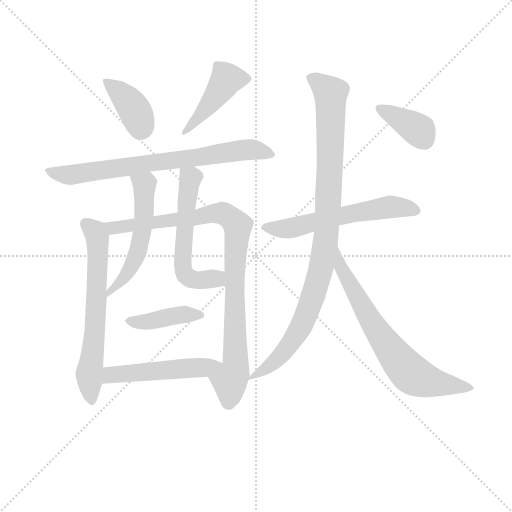
t = 0.00 s
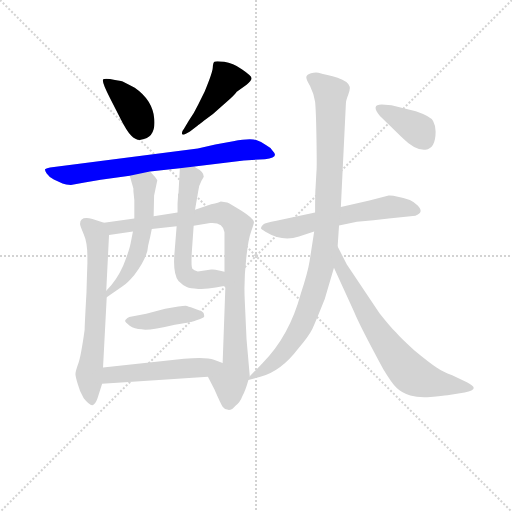
t = 1.93 s
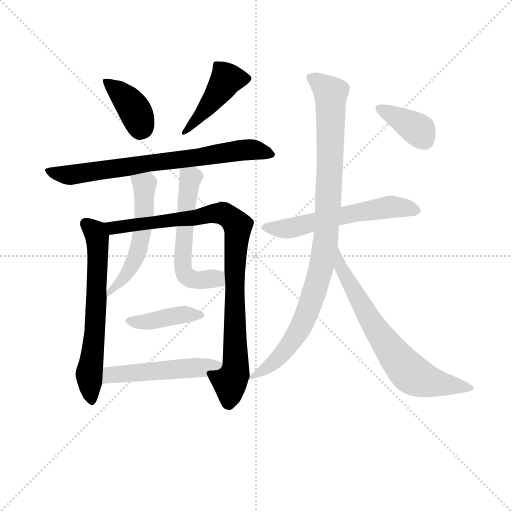
t = 3.86 s
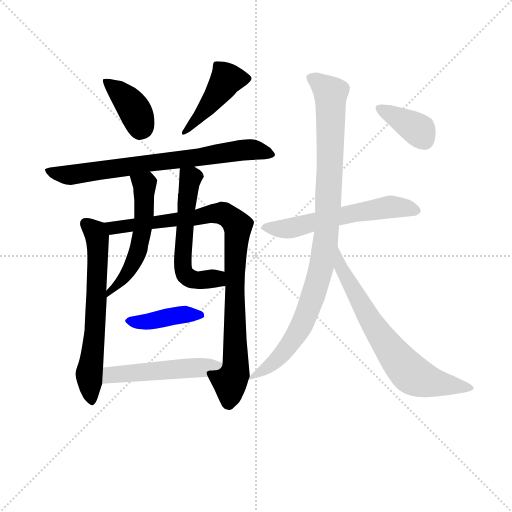
t = 5.79 s
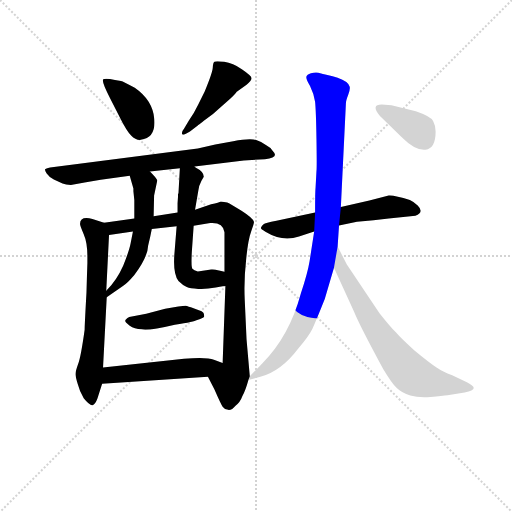
t = 7.72 s
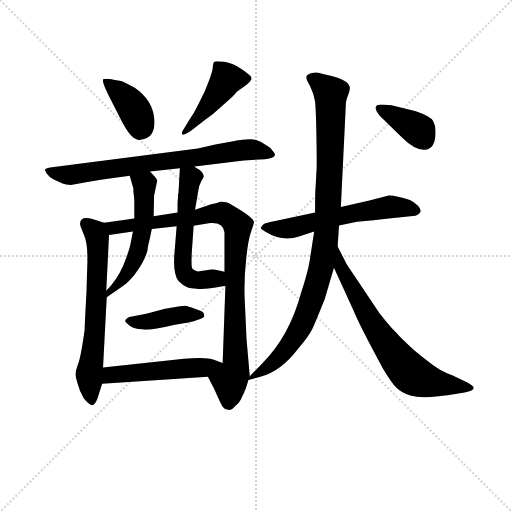
t = 9.65 s

The animated SVG that drew these frames (rendered in a browser with its animation timeline set to each time). Animation: 13 CSS @keyframes rules; one cycle of 9.65 s.

<svg version="1.1" viewBox="0 0 1024 1024" xmlns="http://www.w3.org/2000/svg">
  <g stroke="lightgray" stroke-dasharray="1,1" stroke-width="1" transform="scale(4, 4)">
    <line x1="0" y1="0" x2="256" y2="256"></line>
    <line x1="256" y1="0" x2="0" y2="256"></line>
    <line x1="128" y1="0" x2="128" y2="256"></line>
    <line x1="0" y1="128" x2="256" y2="128"></line>
  </g>
<g transform="scale(0.92, -0.92) translate(60, -900)">
   <style type="text/css">
    @keyframes keyframes0 {
      from {
       stroke: blue;
       stroke-dashoffset: 386;
       stroke-width: 128;
       }
       56% {
       animation-timing-function: step-end;
       stroke: blue;
       stroke-dashoffset: 0;
       stroke-width: 128;
       }
       to {
       stroke: black;
       stroke-width: 1024;
       }
       }
       #make-me-a-hanzi-animation-0 {
         animation: keyframes0 0.564128s both;
         animation-delay: 0.000000s;
         animation-timing-function: linear;
       }
    @keyframes keyframes1 {
      from {
       stroke: blue;
       stroke-dashoffset: 450;
       stroke-width: 128;
       }
       59% {
       animation-timing-function: step-end;
       stroke: blue;
       stroke-dashoffset: 0;
       stroke-width: 128;
       }
       to {
       stroke: black;
       stroke-width: 1024;
       }
       }
       #make-me-a-hanzi-animation-1 {
         animation: keyframes1 0.616211s both;
         animation-delay: 0.564128s;
         animation-timing-function: linear;
       }
    @keyframes keyframes2 {
      from {
       stroke: blue;
       stroke-dashoffset: 742;
       stroke-width: 128;
       }
       71% {
       animation-timing-function: step-end;
       stroke: blue;
       stroke-dashoffset: 0;
       stroke-width: 128;
       }
       to {
       stroke: black;
       stroke-width: 1024;
       }
       }
       #make-me-a-hanzi-animation-2 {
         animation: keyframes2 0.853841s both;
         animation-delay: 1.180339s;
         animation-timing-function: linear;
       }
    @keyframes keyframes3 {
      from {
       stroke: blue;
       stroke-dashoffset: 652;
       stroke-width: 128;
       }
       68% {
       animation-timing-function: step-end;
       stroke: blue;
       stroke-dashoffset: 0;
       stroke-width: 128;
       }
       to {
       stroke: black;
       stroke-width: 1024;
       }
       }
       #make-me-a-hanzi-animation-3 {
         animation: keyframes3 0.780599s both;
         animation-delay: 2.034180s;
         animation-timing-function: linear;
       }
    @keyframes keyframes4 {
      from {
       stroke: blue;
       stroke-dashoffset: 941;
       stroke-width: 128;
       }
       75% {
       animation-timing-function: step-end;
       stroke: blue;
       stroke-dashoffset: 0;
       stroke-width: 128;
       }
       to {
       stroke: black;
       stroke-width: 1024;
       }
       }
       #make-me-a-hanzi-animation-4 {
         animation: keyframes4 1.015788s both;
         animation-delay: 2.814779s;
         animation-timing-function: linear;
       }
    @keyframes keyframes5 {
      from {
       stroke: blue;
       stroke-dashoffset: 542;
       stroke-width: 128;
       }
       64% {
       animation-timing-function: step-end;
       stroke: blue;
       stroke-dashoffset: 0;
       stroke-width: 128;
       }
       to {
       stroke: black;
       stroke-width: 1024;
       }
       }
       #make-me-a-hanzi-animation-5 {
         animation: keyframes5 0.691081s both;
         animation-delay: 3.830566s;
         animation-timing-function: linear;
       }
    @keyframes keyframes6 {
      from {
       stroke: blue;
       stroke-dashoffset: 576;
       stroke-width: 128;
       }
       65% {
       animation-timing-function: step-end;
       stroke: blue;
       stroke-dashoffset: 0;
       stroke-width: 128;
       }
       to {
       stroke: black;
       stroke-width: 1024;
       }
       }
       #make-me-a-hanzi-animation-6 {
         animation: keyframes6 0.718750s both;
         animation-delay: 4.521647s;
         animation-timing-function: linear;
       }
    @keyframes keyframes7 {
      from {
       stroke: blue;
       stroke-dashoffset: 415;
       stroke-width: 128;
       }
       57% {
       animation-timing-function: step-end;
       stroke: blue;
       stroke-dashoffset: 0;
       stroke-width: 128;
       }
       to {
       stroke: black;
       stroke-width: 1024;
       }
       }
       #make-me-a-hanzi-animation-7 {
         animation: keyframes7 0.587728s both;
         animation-delay: 5.240397s;
         animation-timing-function: linear;
       }
    @keyframes keyframes8 {
      from {
       stroke: blue;
       stroke-dashoffset: 510;
       stroke-width: 128;
       }
       62% {
       animation-timing-function: step-end;
       stroke: blue;
       stroke-dashoffset: 0;
       stroke-width: 128;
       }
       to {
       stroke: black;
       stroke-width: 1024;
       }
       }
       #make-me-a-hanzi-animation-8 {
         animation: keyframes8 0.665039s both;
         animation-delay: 5.828125s;
         animation-timing-function: linear;
       }
    @keyframes keyframes9 {
      from {
       stroke: blue;
       stroke-dashoffset: 590;
       stroke-width: 128;
       }
       66% {
       animation-timing-function: step-end;
       stroke: blue;
       stroke-dashoffset: 0;
       stroke-width: 128;
       }
       to {
       stroke: black;
       stroke-width: 1024;
       }
       }
       #make-me-a-hanzi-animation-9 {
         animation: keyframes9 0.730143s both;
         animation-delay: 6.493164s;
         animation-timing-function: linear;
       }
    @keyframes keyframes10 {
      from {
       stroke: blue;
       stroke-dashoffset: 986;
       stroke-width: 128;
       }
       76% {
       animation-timing-function: step-end;
       stroke: blue;
       stroke-dashoffset: 0;
       stroke-width: 128;
       }
       to {
       stroke: black;
       stroke-width: 1024;
       }
       }
       #make-me-a-hanzi-animation-10 {
         animation: keyframes10 1.052409s both;
         animation-delay: 7.223307s;
         animation-timing-function: linear;
       }
    @keyframes keyframes11 {
      from {
       stroke: blue;
       stroke-dashoffset: 700;
       stroke-width: 128;
       }
       69% {
       animation-timing-function: step-end;
       stroke: blue;
       stroke-dashoffset: 0;
       stroke-width: 128;
       }
       to {
       stroke: black;
       stroke-width: 1024;
       }
       }
       #make-me-a-hanzi-animation-11 {
         animation: keyframes11 0.819661s both;
         animation-delay: 8.275716s;
         animation-timing-function: linear;
       }
    @keyframes keyframes12 {
      from {
       stroke: blue;
       stroke-dashoffset: 372;
       stroke-width: 128;
       }
       55% {
       animation-timing-function: step-end;
       stroke: blue;
       stroke-dashoffset: 0;
       stroke-width: 128;
       }
       to {
       stroke: black;
       stroke-width: 1024;
       }
       }
       #make-me-a-hanzi-animation-12 {
         animation: keyframes12 0.552734s both;
         animation-delay: 9.095378s;
         animation-timing-function: linear;
       }
</style>
<path d="M 190.0 726.0 Q 169.0 731.0 164.5 727.5 Q 160.0 724.0 179.0 687.0 L 202.0 642.0 Q 215.0 616.0 225.0 605.5 Q 235.0 595.0 246.0 596.0 Q 279.0 600.0 275.5 641.0 Q 272.0 682.0 233.0 709.0 Q 208.0 723.0 203.0 724.0 L 190.0 726.0 Z" fill="lightgray"></path> 
<path d="M 340.0 620.0 Q 334.0 613.0 336.0 608.0 Q 339.0 605.0 353.0 614.0 L 370.0 627.0 Q 372.0 629.0 403.0 652.0 L 441.0 686.0 Q 454.0 698.0 454.0 700.0 L 476.0 716.0 Q 487.0 725.0 487.0 730.0 Q 487.0 735.0 466.5 749.0 Q 446.0 763.0 427.5 765.5 Q 409.0 768.0 406.0 765.5 Q 403.0 763.0 402.5 752.5 Q 402.0 742.0 385.0 701.0 L 371.0 673.0 Q 362.0 654.0 350.0 637.0 L 340.0 620.0 Z" fill="lightgray"></path> 
<path d="M 363.0 538.0 L 470.0 551.0 L 516.0 554.0 Q 548.0 557.0 533.0 572.0 Q 528.0 580.0 518.0 585.0 Q 510.0 591.0 497.0 595.5 Q 484.0 600.0 447.0 593.0 L 408.0 586.0 L 370.0 577.0 L 49.0 536.0 Q 39.0 534.0 38.0 532.0 Q 37.0 530.0 41.5 523.0 Q 46.0 516.0 57.0 510.0 L 76.0 501.0 Q 83.0 498.0 94.0 498.0 L 127.0 504.0 L 159.0 509.0 L 222.0 518.0 L 266.0 527.0 L 331.0 534.0 L 363.0 538.0 Z" fill="lightgray"></path> 
<path d="M 166.0 416.0 L 141.0 424.0 Q 114.0 431.0 114.0 413.0 Q 114.0 409.0 122.0 391.0 Q 130.0 373.0 130.0 342.0 L 130.0 328.0 L 129.0 299.0 L 128.0 264.0 Q 124.0 193.0 124.0 183.0 Q 116.0 125.0 110.0 109.0 Q 104.0 92.0 104.0 87.0 Q 104.0 82.0 109.0 65.0 Q 113.0 49.0 122.0 34.0 Q 135.0 18.0 141.0 19.0 Q 147.0 20.0 152.0 34.0 L 162.0 66.0 L 164.0 101.0 L 172.0 254.0 L 171.0 268.0 L 177.0 389.0 C 178.0 412.0 178.0 412.0 166.0 416.0 Z" fill="lightgray"></path> 
<path d="M 232.0 425.0 L 166.0 416.0 C 136.0 412.0 147.0 384.0 177.0 389.0 L 229.0 397.0 L 270.0 402.0 L 324.0 408.0 L 361.0 409.0 L 397.0 415.0 Q 425.0 417.0 428.0 395.0 L 428.0 309.0 L 430.0 278.0 L 424.0 111.0 C 423.0 81.0 378.0 108.0 392.0 81.0 L 406.0 54.0 Q 420.0 22.0 424.0 16.0 Q 428.0 10.0 436.0 9.0 Q 444.0 8.0 452.0 18.0 Q 462.0 25.0 467.0 39.0 Q 474.0 52.0 480.0 74.0 L 483.0 82.0 L 476.0 162.0 Q 474.0 206.0 472.0 249.0 Q 470.0 291.0 475.0 335.0 Q 479.0 378.0 486.0 397.0 Q 493.0 416.0 492.0 418.0 Q 490.0 426.0 465.0 442.0 Q 439.0 458.0 434.0 460.0 L 420.0 462.0 Q 417.0 460.0 399.0 456.0 L 364.0 444.0 L 326.0 438.0 L 274.0 430.0 L 232.0 425.0 Z" fill="lightgray"></path> 
<path d="M 232.0 465.0 L 232.0 425.0 L 229.0 397.0 L 224.0 371.0 Q 221.0 355.0 208.0 323.0 Q 194.0 291.0 171.0 268.0 C 150.0 246.0 147.0 237.0 172.0 254.0 L 208.0 279.0 Q 216.0 283.0 232.0 302.0 Q 261.0 341.0 262.0 366.0 Q 267.0 386.0 270.0 402.0 L 274.0 430.0 L 275.0 475.0 L 282.0 508.0 Q 279.0 514.0 266.0 527.0 C 245.0 549.0 214.0 547.0 222.0 518.0 L 230.0 490.0 L 230.0 484.0 L 232.0 465.0 Z" fill="lightgray"></path> 
<path d="M 364.0 444.0 L 371.0 485.0 Q 372.0 496.0 378.0 507.0 L 383.0 516.0 Q 383.0 527.0 365.0 536.0 L 363.0 538.0 C 338.0 555.0 332.0 559.0 331.0 534.0 L 328.0 480.0 L 327.0 478.0 L 327.0 473.0 L 326.0 458.0 L 326.0 438.0 L 324.0 408.0 L 319.0 346.0 Q 316.0 305.0 328.0 289.0 Q 338.0 279.0 346.0 276.0 Q 353.0 273.0 371.0 272.0 Q 388.0 271.0 409.0 275.0 Q 429.0 278.0 430.0 278.0 C 460.0 283.0 457.0 302.0 428.0 309.0 L 416.0 312.0 Q 405.0 315.0 399.0 314.0 L 370.0 310.0 Q 361.0 312.0 359.0 315.0 Q 355.0 316.0 357.0 352.0 L 361.0 409.0 L 364.0 444.0 Z" fill="lightgray"></path> 
<path d="M 258.0 218.0 L 221.0 211.0 Q 212.0 206.0 212.0 202.5 Q 212.0 199.0 222.0 192.0 Q 232.0 185.0 248.0 184.0 Q 261.0 180.0 320.0 194.0 Q 364.0 201.0 367.0 204.0 Q 382.0 208.0 384.0 212.0 Q 384.0 216.0 382.5 219.5 Q 381.0 223.0 368.0 227.0 L 355.0 232.0 Q 350.0 233.0 346.5 235.0 Q 343.0 237.0 299.0 229.0 L 258.0 218.0 Z" fill="lightgray"></path> 
<path d="M 162.0 66.0 L 392.0 81.0 C 422.0 83.0 452.0 101.0 424.0 111.0 L 405.0 118.0 Q 389.0 124.0 340.0 120.0 L 164.0 101.0 C 134.0 98.0 132.0 64.0 162.0 66.0 Z" fill="lightgray"></path> 
<path d="M 677.0 410.0 L 716.0 418.0 L 752.0 421.0 L 785.0 425.0 L 843.0 431.0 Q 863.0 438.0 848.0 453.0 Q 840.0 461.0 831.0 465.0 Q 798.0 476.0 785.0 475.0 L 743.0 464.0 L 681.0 450.0 L 625.0 438.0 L 541.0 420.0 Q 516.0 415.0 513.0 412.5 Q 510.0 410.0 508.0 406.5 Q 506.0 403.0 509.5 401.0 Q 513.0 399.0 517.0 396.0 Q 555.0 373.0 590.0 386.0 L 623.0 397.0 L 677.0 410.0 Z" fill="lightgray"></path> 
<path d="M 480.0 74.0 L 506.0 81.0 Q 551.0 93.0 588.0 142.0 Q 611.0 169.0 619.0 185.0 Q 626.0 200.0 646.0 250.0 L 666.0 318.0 L 674.0 364.0 L 677.0 410.0 L 681.0 450.0 L 692.0 676.0 Q 692.0 681.0 697.0 694.0 Q 702.0 707.0 700.0 712.0 Q 697.0 723.0 674.0 731.0 Q 650.0 738.0 642.0 739.0 L 632.0 742.0 Q 625.0 743.0 616.0 741.0 Q 607.0 738.0 606.0 733.0 Q 605.0 728.0 614.0 713.0 Q 622.0 697.0 625.0 679.0 Q 627.0 660.0 628.0 598.0 Q 629.0 536.0 628.0 528.0 L 626.0 492.0 Q 625.0 484.0 625.0 438.0 L 623.0 397.0 L 613.0 332.0 Q 609.0 307.0 594.0 262.0 Q 569.0 169.0 510.0 110.0 L 483.0 82.0 C 474.0 72.0 474.0 72.0 480.0 74.0 Z" fill="lightgray"></path> 
<path d="M 666.0 318.0 L 709.0 224.0 Q 722.0 192.0 773.0 98.0 Q 791.0 68.0 802.0 57.0 Q 813.0 46.0 832.0 40.0 Q 850.0 35.0 876.0 37.0 Q 902.0 40.0 913.0 41.0 L 950.0 47.0 Q 987.0 53.0 955.0 69.0 L 923.0 84.0 Q 902.0 92.0 889.0 101.0 Q 875.0 110.0 841.0 138.0 Q 812.0 164.0 800.0 178.0 Q 787.0 191.0 765.0 219.0 L 694.0 325.0 L 674.0 364.0 C 660.0 391.0 654.0 345.0 666.0 318.0 Z" fill="lightgray"></path> 
<path d="M 814.0 601.0 Q 843.0 572.0 865.0 574.5 Q 887.0 577.0 887.0 614.0 Q 887.0 627.0 881.5 637.0 Q 876.0 647.0 844.0 658.0 L 791.0 671.0 L 770.0 673.0 Q 745.0 673.0 766.0 648.0 L 814.0 601.0 Z" fill="lightgray"></path> 
      <clipPath id="make-me-a-hanzi-clip-0">
      <path d="M 190.0 726.0 Q 169.0 731.0 164.5 727.5 Q 160.0 724.0 179.0 687.0 L 202.0 642.0 Q 215.0 616.0 225.0 605.5 Q 235.0 595.0 246.0 596.0 Q 279.0 600.0 275.5 641.0 Q 272.0 682.0 233.0 709.0 Q 208.0 723.0 203.0 724.0 L 190.0 726.0 Z" fill="lightgray"></path>
      </clipPath>
      <path clip-path="url(#make-me-a-hanzi-clip-0)" d="M 169.0 724.0 L 226.0 671.0 L 245.0 622.0 " fill="none" id="make-me-a-hanzi-animation-0" stroke-dasharray="258 516" stroke-linecap="round"></path>

      <clipPath id="make-me-a-hanzi-clip-1">
      <path d="M 340.0 620.0 Q 334.0 613.0 336.0 608.0 Q 339.0 605.0 353.0 614.0 L 370.0 627.0 Q 372.0 629.0 403.0 652.0 L 441.0 686.0 Q 454.0 698.0 454.0 700.0 L 476.0 716.0 Q 487.0 725.0 487.0 730.0 Q 487.0 735.0 466.5 749.0 Q 446.0 763.0 427.5 765.5 Q 409.0 768.0 406.0 765.5 Q 403.0 763.0 402.5 752.5 Q 402.0 742.0 385.0 701.0 L 371.0 673.0 Q 362.0 654.0 350.0 637.0 L 340.0 620.0 Z" fill="lightgray"></path>
      </clipPath>
      <path clip-path="url(#make-me-a-hanzi-clip-1)" d="M 479.0 730.0 L 433.0 728.0 L 384.0 658.0 L 339.0 614.0 " fill="none" id="make-me-a-hanzi-animation-1" stroke-dasharray="322 644" stroke-linecap="round"></path>

      <clipPath id="make-me-a-hanzi-clip-2">
      <path d="M 363.0 538.0 L 470.0 551.0 L 516.0 554.0 Q 548.0 557.0 533.0 572.0 Q 528.0 580.0 518.0 585.0 Q 510.0 591.0 497.0 595.5 Q 484.0 600.0 447.0 593.0 L 408.0 586.0 L 370.0 577.0 L 49.0 536.0 Q 39.0 534.0 38.0 532.0 Q 37.0 530.0 41.5 523.0 Q 46.0 516.0 57.0 510.0 L 76.0 501.0 Q 83.0 498.0 94.0 498.0 L 127.0 504.0 L 159.0 509.0 L 222.0 518.0 L 266.0 527.0 L 331.0 534.0 L 363.0 538.0 Z" fill="lightgray"></path>
      </clipPath>
      <path clip-path="url(#make-me-a-hanzi-clip-2)" d="M 45.0 530.0 L 96.0 520.0 L 483.0 575.0 L 524.0 563.0 " fill="none" id="make-me-a-hanzi-animation-2" stroke-dasharray="614 1228" stroke-linecap="round"></path>

      <clipPath id="make-me-a-hanzi-clip-3">
      <path d="M 166.0 416.0 L 141.0 424.0 Q 114.0 431.0 114.0 413.0 Q 114.0 409.0 122.0 391.0 Q 130.0 373.0 130.0 342.0 L 130.0 328.0 L 129.0 299.0 L 128.0 264.0 Q 124.0 193.0 124.0 183.0 Q 116.0 125.0 110.0 109.0 Q 104.0 92.0 104.0 87.0 Q 104.0 82.0 109.0 65.0 Q 113.0 49.0 122.0 34.0 Q 135.0 18.0 141.0 19.0 Q 147.0 20.0 152.0 34.0 L 162.0 66.0 L 164.0 101.0 L 172.0 254.0 L 171.0 268.0 L 177.0 389.0 C 178.0 412.0 178.0 412.0 166.0 416.0 Z" fill="lightgray"></path>
      </clipPath>
      <path clip-path="url(#make-me-a-hanzi-clip-3)" d="M 128.0 413.0 L 147.0 394.0 L 152.0 366.0 L 147.0 185.0 L 134.0 93.0 L 140.0 27.0 " fill="none" id="make-me-a-hanzi-animation-3" stroke-dasharray="524 1048" stroke-linecap="round"></path>

      <clipPath id="make-me-a-hanzi-clip-4">
      <path d="M 232.0 425.0 L 166.0 416.0 C 136.0 412.0 147.0 384.0 177.0 389.0 L 229.0 397.0 L 270.0 402.0 L 324.0 408.0 L 361.0 409.0 L 397.0 415.0 Q 425.0 417.0 428.0 395.0 L 428.0 309.0 L 430.0 278.0 L 424.0 111.0 C 423.0 81.0 378.0 108.0 392.0 81.0 L 406.0 54.0 Q 420.0 22.0 424.0 16.0 Q 428.0 10.0 436.0 9.0 Q 444.0 8.0 452.0 18.0 Q 462.0 25.0 467.0 39.0 Q 474.0 52.0 480.0 74.0 L 483.0 82.0 L 476.0 162.0 Q 474.0 206.0 472.0 249.0 Q 470.0 291.0 475.0 335.0 Q 479.0 378.0 486.0 397.0 Q 493.0 416.0 492.0 418.0 Q 490.0 426.0 465.0 442.0 Q 439.0 458.0 434.0 460.0 L 420.0 462.0 Q 417.0 460.0 399.0 456.0 L 364.0 444.0 L 326.0 438.0 L 274.0 430.0 L 232.0 425.0 Z" fill="lightgray"></path>
      </clipPath>
      <path clip-path="url(#make-me-a-hanzi-clip-4)" d="M 173.0 411.0 L 194.0 405.0 L 364.0 426.0 L 411.0 437.0 L 444.0 425.0 L 457.0 409.0 L 450.0 303.0 L 452.0 99.0 L 440.0 73.0 L 437.0 24.0 " fill="none" id="make-me-a-hanzi-animation-4" stroke-dasharray="813 1626" stroke-linecap="round"></path>

      <clipPath id="make-me-a-hanzi-clip-5">
      <path d="M 232.0 465.0 L 232.0 425.0 L 229.0 397.0 L 224.0 371.0 Q 221.0 355.0 208.0 323.0 Q 194.0 291.0 171.0 268.0 C 150.0 246.0 147.0 237.0 172.0 254.0 L 208.0 279.0 Q 216.0 283.0 232.0 302.0 Q 261.0 341.0 262.0 366.0 Q 267.0 386.0 270.0 402.0 L 274.0 430.0 L 275.0 475.0 L 282.0 508.0 Q 279.0 514.0 266.0 527.0 C 245.0 549.0 214.0 547.0 222.0 518.0 L 230.0 490.0 L 230.0 484.0 L 232.0 465.0 Z" fill="lightgray"></path>
      </clipPath>
      <path clip-path="url(#make-me-a-hanzi-clip-5)" d="M 231.0 513.0 L 254.0 497.0 L 253.0 426.0 L 241.0 355.0 L 217.0 306.0 L 176.0 261.0 " fill="none" id="make-me-a-hanzi-animation-5" stroke-dasharray="414 828" stroke-linecap="round"></path>

      <clipPath id="make-me-a-hanzi-clip-6">
      <path d="M 364.0 444.0 L 371.0 485.0 Q 372.0 496.0 378.0 507.0 L 383.0 516.0 Q 383.0 527.0 365.0 536.0 L 363.0 538.0 C 338.0 555.0 332.0 559.0 331.0 534.0 L 328.0 480.0 L 327.0 478.0 L 327.0 473.0 L 326.0 458.0 L 326.0 438.0 L 324.0 408.0 L 319.0 346.0 Q 316.0 305.0 328.0 289.0 Q 338.0 279.0 346.0 276.0 Q 353.0 273.0 371.0 272.0 Q 388.0 271.0 409.0 275.0 Q 429.0 278.0 430.0 278.0 C 460.0 283.0 457.0 302.0 428.0 309.0 L 416.0 312.0 Q 405.0 315.0 399.0 314.0 L 370.0 310.0 Q 361.0 312.0 359.0 315.0 Q 355.0 316.0 357.0 352.0 L 361.0 409.0 L 364.0 444.0 Z" fill="lightgray"></path>
      </clipPath>
      <path clip-path="url(#make-me-a-hanzi-clip-6)" d="M 337.0 527.0 L 354.0 511.0 L 337.0 352.0 L 340.0 309.0 L 365.0 291.0 L 410.0 294.0 L 426.0 286.0 " fill="none" id="make-me-a-hanzi-animation-6" stroke-dasharray="448 896" stroke-linecap="round"></path>

      <clipPath id="make-me-a-hanzi-clip-7">
      <path d="M 258.0 218.0 L 221.0 211.0 Q 212.0 206.0 212.0 202.5 Q 212.0 199.0 222.0 192.0 Q 232.0 185.0 248.0 184.0 Q 261.0 180.0 320.0 194.0 Q 364.0 201.0 367.0 204.0 Q 382.0 208.0 384.0 212.0 Q 384.0 216.0 382.5 219.5 Q 381.0 223.0 368.0 227.0 L 355.0 232.0 Q 350.0 233.0 346.5 235.0 Q 343.0 237.0 299.0 229.0 L 258.0 218.0 Z" fill="lightgray"></path>
      </clipPath>
      <path clip-path="url(#make-me-a-hanzi-clip-7)" d="M 221.0 201.0 L 260.0 200.0 L 334.0 216.0 L 378.0 215.0 " fill="none" id="make-me-a-hanzi-animation-7" stroke-dasharray="287 574" stroke-linecap="round"></path>

      <clipPath id="make-me-a-hanzi-clip-8">
      <path d="M 162.0 66.0 L 392.0 81.0 C 422.0 83.0 452.0 101.0 424.0 111.0 L 405.0 118.0 Q 389.0 124.0 340.0 120.0 L 164.0 101.0 C 134.0 98.0 132.0 64.0 162.0 66.0 Z" fill="lightgray"></path>
      </clipPath>
      <path clip-path="url(#make-me-a-hanzi-clip-8)" d="M 169.0 71.0 L 188.0 86.0 L 417.0 107.0 " fill="none" id="make-me-a-hanzi-animation-8" stroke-dasharray="382 764" stroke-linecap="round"></path>

      <clipPath id="make-me-a-hanzi-clip-9">
      <path d="M 677.0 410.0 L 716.0 418.0 L 752.0 421.0 L 785.0 425.0 L 843.0 431.0 Q 863.0 438.0 848.0 453.0 Q 840.0 461.0 831.0 465.0 Q 798.0 476.0 785.0 475.0 L 743.0 464.0 L 681.0 450.0 L 625.0 438.0 L 541.0 420.0 Q 516.0 415.0 513.0 412.5 Q 510.0 410.0 508.0 406.5 Q 506.0 403.0 509.5 401.0 Q 513.0 399.0 517.0 396.0 Q 555.0 373.0 590.0 386.0 L 623.0 397.0 L 677.0 410.0 Z" fill="lightgray"></path>
      </clipPath>
      <path clip-path="url(#make-me-a-hanzi-clip-9)" d="M 515.0 406.0 L 567.0 403.0 L 784.0 450.0 L 843.0 443.0 " fill="none" id="make-me-a-hanzi-animation-9" stroke-dasharray="462 924" stroke-linecap="round"></path>

      <clipPath id="make-me-a-hanzi-clip-10">
      <path d="M 480.0 74.0 L 506.0 81.0 Q 551.0 93.0 588.0 142.0 Q 611.0 169.0 619.0 185.0 Q 626.0 200.0 646.0 250.0 L 666.0 318.0 L 674.0 364.0 L 677.0 410.0 L 681.0 450.0 L 692.0 676.0 Q 692.0 681.0 697.0 694.0 Q 702.0 707.0 700.0 712.0 Q 697.0 723.0 674.0 731.0 Q 650.0 738.0 642.0 739.0 L 632.0 742.0 Q 625.0 743.0 616.0 741.0 Q 607.0 738.0 606.0 733.0 Q 605.0 728.0 614.0 713.0 Q 622.0 697.0 625.0 679.0 Q 627.0 660.0 628.0 598.0 Q 629.0 536.0 628.0 528.0 L 626.0 492.0 Q 625.0 484.0 625.0 438.0 L 623.0 397.0 L 613.0 332.0 Q 609.0 307.0 594.0 262.0 Q 569.0 169.0 510.0 110.0 L 483.0 82.0 C 474.0 72.0 474.0 72.0 480.0 74.0 Z" fill="lightgray"></path>
      </clipPath>
      <path clip-path="url(#make-me-a-hanzi-clip-10)" d="M 615.0 731.0 L 659.0 697.0 L 654.0 459.0 L 641.0 330.0 L 619.0 250.0 L 585.0 174.0 L 548.0 125.0 L 486.0 76.0 " fill="none" id="make-me-a-hanzi-animation-10" stroke-dasharray="858 1716" stroke-linecap="round"></path>

      <clipPath id="make-me-a-hanzi-clip-11">
      <path d="M 666.0 318.0 L 709.0 224.0 Q 722.0 192.0 773.0 98.0 Q 791.0 68.0 802.0 57.0 Q 813.0 46.0 832.0 40.0 Q 850.0 35.0 876.0 37.0 Q 902.0 40.0 913.0 41.0 L 950.0 47.0 Q 987.0 53.0 955.0 69.0 L 923.0 84.0 Q 902.0 92.0 889.0 101.0 Q 875.0 110.0 841.0 138.0 Q 812.0 164.0 800.0 178.0 Q 787.0 191.0 765.0 219.0 L 694.0 325.0 L 674.0 364.0 C 660.0 391.0 654.0 345.0 666.0 318.0 Z" fill="lightgray"></path>
      </clipPath>
      <path clip-path="url(#make-me-a-hanzi-clip-11)" d="M 674.0 356.0 L 681.0 317.0 L 735.0 221.0 L 774.0 159.0 L 827.0 94.0 L 866.0 72.0 L 957.0 57.0 " fill="none" id="make-me-a-hanzi-animation-11" stroke-dasharray="572 1144" stroke-linecap="round"></path>

      <clipPath id="make-me-a-hanzi-clip-12">
      <path d="M 814.0 601.0 Q 843.0 572.0 865.0 574.5 Q 887.0 577.0 887.0 614.0 Q 887.0 627.0 881.5 637.0 Q 876.0 647.0 844.0 658.0 L 791.0 671.0 L 770.0 673.0 Q 745.0 673.0 766.0 648.0 L 814.0 601.0 Z" fill="lightgray"></path>
      </clipPath>
      <path clip-path="url(#make-me-a-hanzi-clip-12)" d="M 768.0 661.0 L 841.0 623.0 L 862.0 597.0 " fill="none" id="make-me-a-hanzi-animation-12" stroke-dasharray="244 488" stroke-linecap="round"></path>

</g>
</svg>
